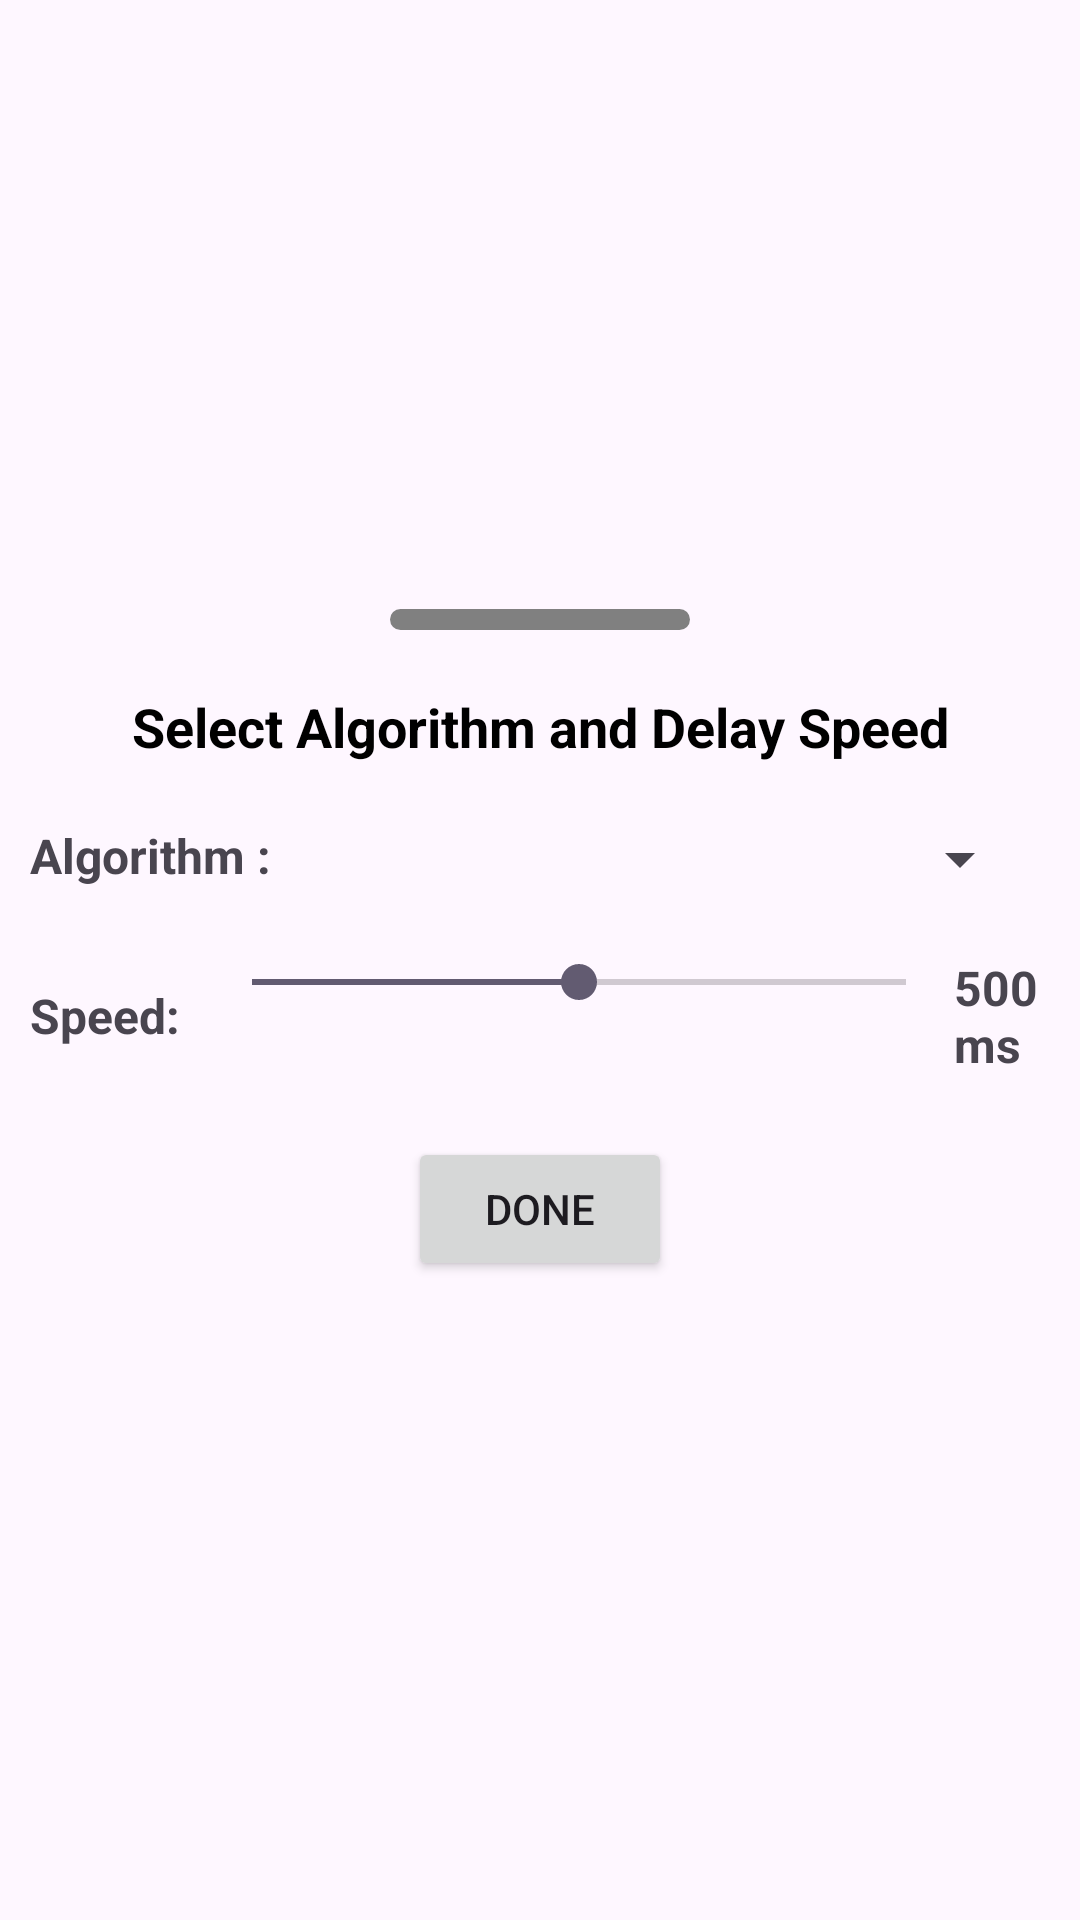

Here is an Android app screen rendered from its layout file. Give the layout XML and the strings, colors and styles it references.
<!-- AndroidManifest.xml: application theme Theme.SortingAlgoVisualizer -->
<!-- res/layout/bottom_sheet_ui.xml -->
<?xml version="1.0" encoding="utf-8"?>
<LinearLayout xmlns:android="http://schemas.android.com/apk/res/android"
    xmlns:tools="http://schemas.android.com/tools"
    android:layout_width="match_parent"
    android:layout_height="wrap_content"
    android:gravity="center"
    android:id="@+id/bottomSheet1"
    android:background="@drawable/del_sheet"
    android:orientation="vertical">

    <View
        android:layout_width="100dp"
        android:layout_height="7dp"
        android:layout_margin="10dp"
        android:background="@drawable/dark_back_icon"/>

    <TextView
        android:layout_width="match_parent"
        android:layout_height="wrap_content"
        android:text="Select Algorithm and Delay Speed"
        android:gravity="center"
        android:textStyle="bold"
        android:textSize="18sp"
        android:layout_marginVertical="16dp"
        android:textColor="@color/black"
        android:layout_margin="10dp"/>

    <LinearLayout
        android:layout_width="match_parent"
        android:layout_height="wrap_content"
        android:layout_marginVertical="10dp"
        android:orientation="horizontal">

        <TextView
            android:layout_width="wrap_content"
            android:layout_height="wrap_content"
            android:text="Algorithm :"
            android:layout_marginEnd="10dp"
            android:textSize="16sp"
            android:textStyle="bold"
            android:layout_marginStart="10dp"
            android:layout_marginRight="10dp" />

        <Spinner
            android:id="@+id/spinnerAlgorithm"
            android:layout_width="0dp"
            android:layout_height="wrap_content"
            android:layout_weight="1"
            android:layout_marginStart="8dp"
            android:layout_marginEnd="16dp"
            android:layout_marginLeft="8dp"
            android:layout_marginRight="16dp"/>

    </LinearLayout>
    <LinearLayout
        android:layout_width="match_parent"
        android:layout_height="wrap_content"
        android:layout_marginTop="10dp"
        android:orientation="horizontal">

        <TextView
            android:layout_width="wrap_content"
            android:layout_height="wrap_content"
            android:layout_gravity="center_vertical"
            android:layout_marginStart="10dp"
            android:text="Speed:"
            android:textSize="16sp"
            android:textStyle="bold"
            android:layout_marginLeft="10dp" />

        <SeekBar
            android:id="@+id/seekBarSpeed"
            android:layout_width="250dp"
            android:layout_height="wrap_content"
            android:layout_marginStart="8dp"
            android:max="1000"
            android:progress="500"

            android:layout_marginLeft="8dp"
            tools:ignore="UnusedAttribute" />

        <TextView
            android:id="@+id/speedTV"
            android:layout_width="wrap_content"
            android:layout_height="wrap_content"
            android:layout_gravity="center_vertical"
            android:text="500 ms"
            android:textSize="16sp"
            android:textStyle="bold" />

    </LinearLayout>

    <Button
        android:layout_marginVertical="20dp"
        android:layout_width="wrap_content"
        android:layout_height="wrap_content"
        android:text="Done"
        android:id="@+id/btnDone"/>


</LinearLayout>
<!-- resources referenced by this layout -->
<resources>
  <!-- drawable dark_back_icon (drawable) -->
  <?xml version="1.0" encoding="utf-8"?>
  <shape xmlns:android="http://schemas.android.com/apk/res/android"
      android:shape="rectangle">
      <solid android:color="#808080"/>
      <corners android:radius="100dp"/>
  
  </shape>
  <style name="Theme.SortingAlgoVisualizer" parent="Base.Theme.SortingAlgoVisualizer" />
  <style name="Base.Theme.SortingAlgoVisualizer" parent="Theme.Material3.DayNight.NoActionBar">
          
          <item name="colorPrimary">#A44501</item>
          <item name="colorPrimaryDark">#3F1903</item>
  
          
          <item name="bottomSheetStyle">@style/BottomSheetDialog</item>
      </style>
  <style name="BottomSheetDialog" parent="Theme.Material3.DayNight.BottomSheetDialog">
          <item name="bottomSheetStyle">@style/Modal</item>
      </style>
  <style name="Modal" parent="Widget.Design.BottomSheet.Modal">
          <item name="android:background">@drawable/del_sheet</item>
      </style>
  <!-- not gathered from this repository: default colours our renderer supplied (Android Studio template values) -->
  <color name="black">#FF000000</color>
</resources>
